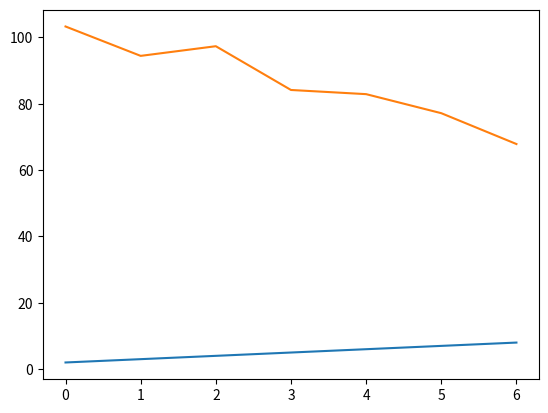

Recreate this plot in Python.
import matplotlib.pyplot as plt

thread_data = [[2,103.271], [3,94.412], [4,97.323], [5,84.133], [6,82.876], [7,77.136], [8,67.842]]
print("this is a test")

plt.plot(thread_data)
plt.show()